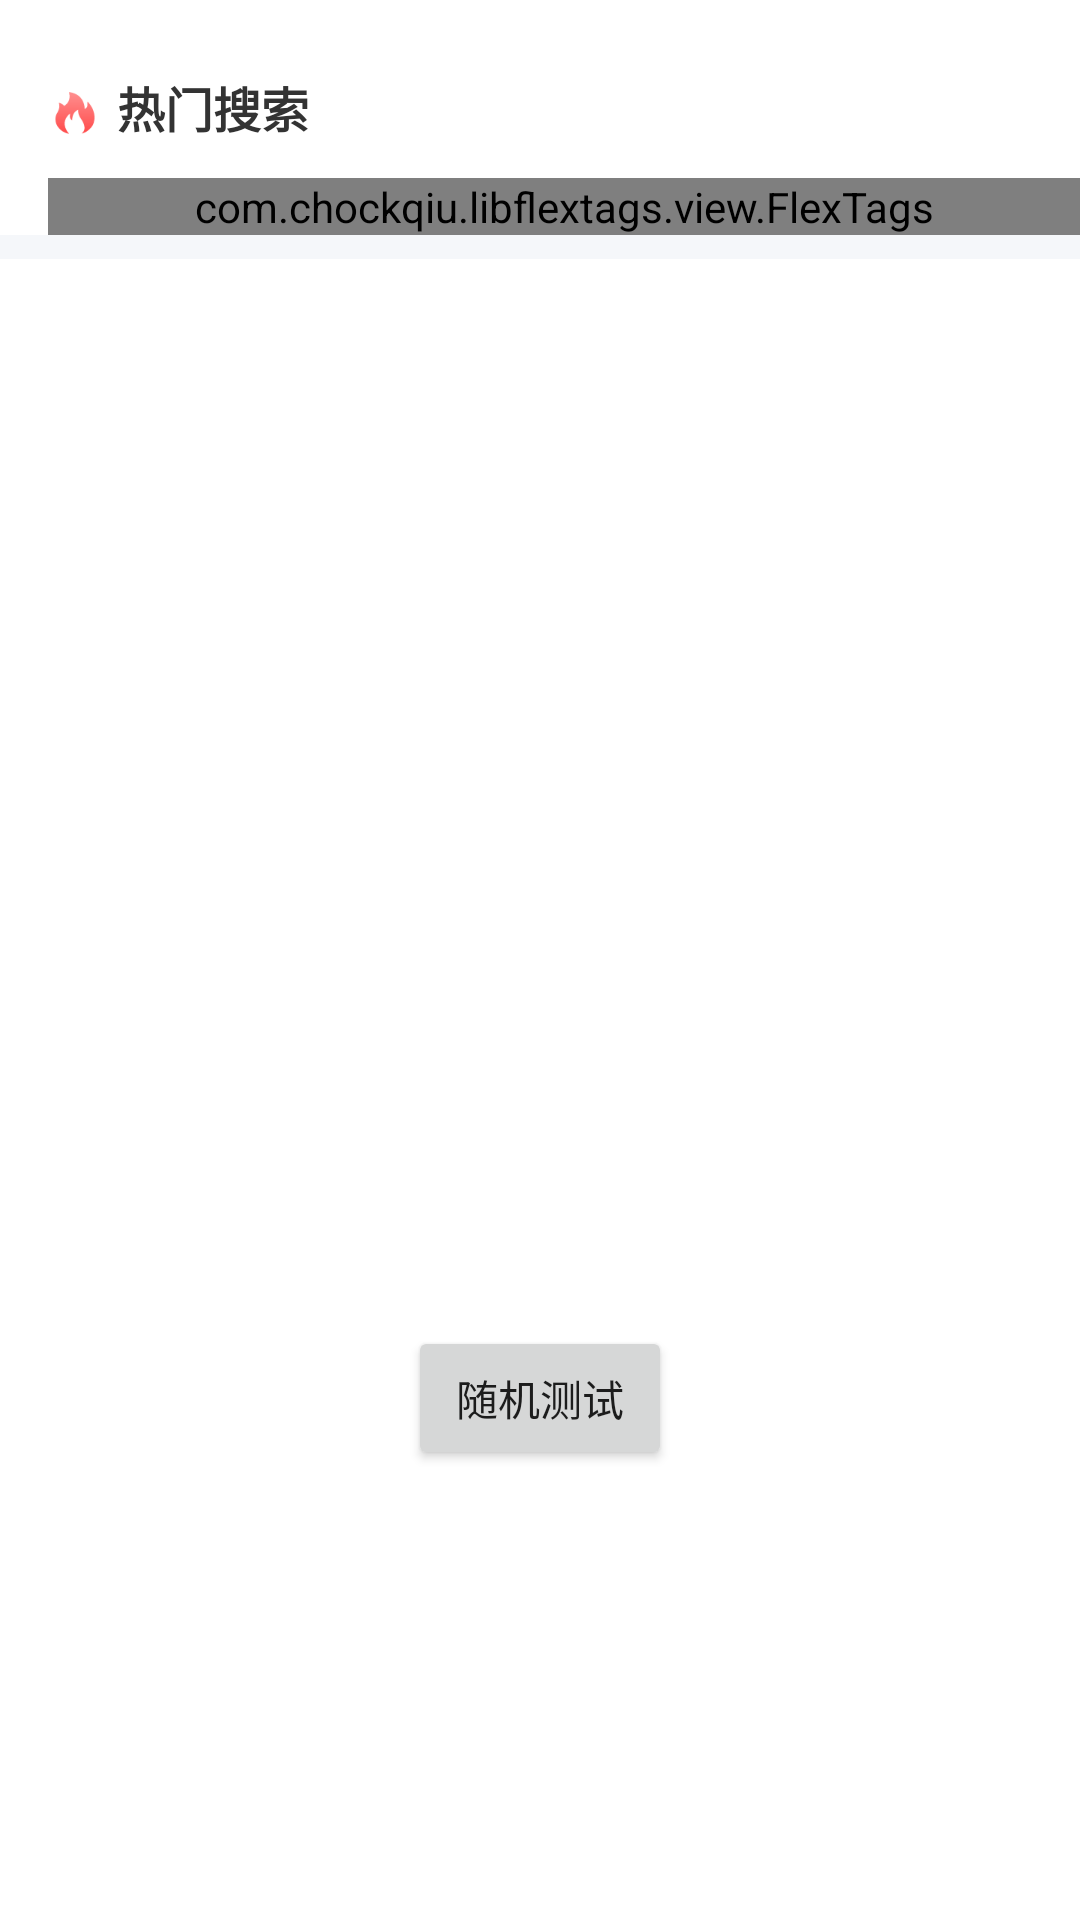

Reconstruct the res/layout file that produces this screen, plus the resources it refers to.
<!-- AndroidManifest.xml: application theme Theme.FlexTags -->
<!-- res/layout/activity_main.xml -->
<?xml version="1.0" encoding="utf-8"?>
<androidx.constraintlayout.widget.ConstraintLayout xmlns:android="http://schemas.android.com/apk/res/android"
    xmlns:app="http://schemas.android.com/apk/res-auto"
    xmlns:tools="http://schemas.android.com/tools"
    android:layout_width="match_parent"
    android:layout_height="match_parent"
    android:background="@color/white"
    tools:context=".MainActivity">

    <androidx.constraintlayout.widget.ConstraintLayout
        android:id="@+id/ct_hot"
        android:layout_width="match_parent"
        android:layout_height="wrap_content"
        android:layout_marginStart="16dp"
        android:layout_marginTop="16dp"
        app:layout_constraintEnd_toEndOf="parent"
        app:layout_constraintStart_toStartOf="parent"
        app:layout_constraintTop_toTopOf="parent">

        <View
            android:id="@+id/view_hot"
            android:layout_width="18dp"
            android:layout_height="18dp"
            android:background="@mipmap/icon_hot"
            app:layout_constraintBottom_toBottomOf="@+id/hot_text"
            app:layout_constraintStart_toStartOf="parent"
            app:layout_constraintTop_toTopOf="@id/hot_text" />

        <TextView
            android:id="@+id/hot_text"
            android:layout_width="wrap_content"
            android:layout_height="wrap_content"
            android:layout_marginStart="5dp"
            android:paddingTop="8dp"
            android:paddingBottom="12dp"
            android:text="热门搜索"
            android:textColor="#333333"
            android:textSize="16sp"
            android:textStyle="bold"
            app:layout_constraintStart_toEndOf="@+id/view_hot"
            app:layout_constraintTop_toTopOf="parent" />

        <com.example.libflextags.view.FlexTags
            android:id="@+id/flex_tags"
            android:layout_width="0dp"
            android:layout_height="wrap_content"
            app:flexDirection="row"
            app:flexWrap="wrap"
            app:justifyContent="flex_start"
            app:layout_constraintLeft_toLeftOf="parent"
            app:layout_constraintRight_toRightOf="parent"
            app:layout_constraintTop_toBottomOf="@+id/hot_text" />
    </androidx.constraintlayout.widget.ConstraintLayout>

    <View
        android:layout_width="wrap_content"
        android:layout_height="8dp"
        android:background="#F5F7FA"
        app:layout_constraintLeft_toLeftOf="parent"
        app:layout_constraintRight_toRightOf="parent"
        app:layout_constraintTop_toBottomOf="@+id/ct_hot" />

    <Button
        android:layout_width="wrap_content"
        android:layout_height="wrap_content"
        android:layout_marginBottom="150dp"
        android:onClick="randomTest"
        android:text="随机测试"
        app:layout_constraintBottom_toBottomOf="parent"
        app:layout_constraintLeft_toLeftOf="parent"
        app:layout_constraintRight_toRightOf="parent" />
</androidx.constraintlayout.widget.ConstraintLayout>
<!-- resources referenced by this layout -->
<resources>
  <!-- mipmap icon_hot: png bitmap (mipmap-xxhdpi, 1957 bytes) -->
  <style name="Theme.FlexTags" parent="Theme.MaterialComponents.DayNight.DarkActionBar">
          
          <item name="colorPrimary">@color/purple_500</item>
          <item name="colorPrimaryVariant">@color/purple_700</item>
          <item name="colorOnPrimary">@color/white</item>
          
          <item name="colorSecondary">@color/teal_200</item>
          <item name="colorSecondaryVariant">@color/teal_700</item>
          <item name="colorOnSecondary">@color/black</item>
          
          <item name="android:statusBarColor" tools:targetApi="l">?attr/colorPrimaryVariant</item>
          
      </style>
  <!-- not gathered from this repository: default colours our renderer supplied (Android Studio template values) -->
  <color name="purple_500">#FF6200EE</color>
  <color name="purple_700">#FF3700B3</color>
  <color name="teal_200">#FF03DAC5</color>
  <color name="teal_700">#FF018786</color>
  <color name="black">#FF000000</color>
  <color name="white">#FFFFFFFF</color>
</resources>
